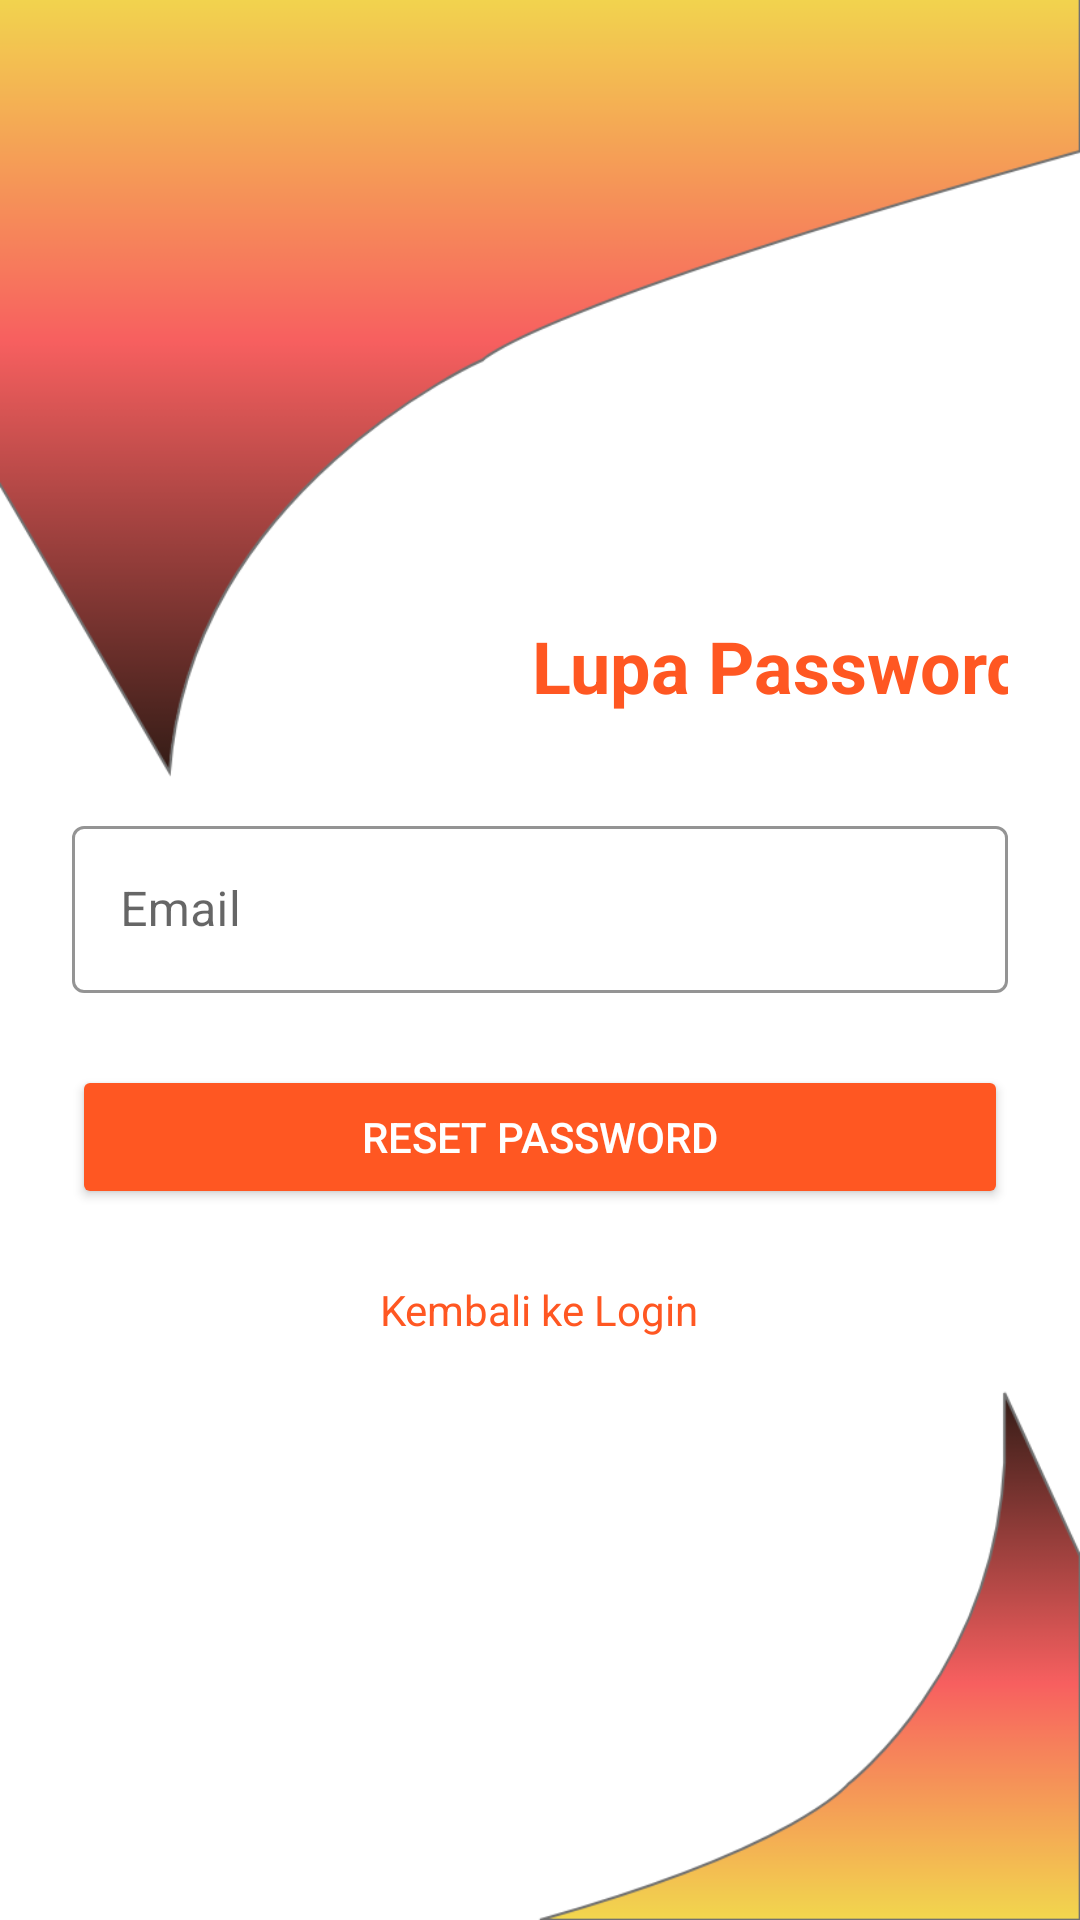

Write the Android layout XML for this screen, with the resource values it uses.
<!-- AndroidManifest.xml: application theme Theme.LoginDanRegistrasi -->
<!-- res/layout/activity_lupa_password.xml -->
<?xml version="1.0" encoding="utf-8"?>
<LinearLayout xmlns:android="http://schemas.android.com/apk/res/android"
    xmlns:app="http://schemas.android.com/apk/res-auto"
    android:layout_width="match_parent"
    android:layout_height="match_parent"
    android:orientation="vertical"
    android:padding="24dp"
    android:gravity="center"
    android:background="@drawable/b1">

    <TextView
        android:layout_width="wrap_content"
        android:layout_height="wrap_content"
        android:layout_marginLeft="80dp"
        android:layout_marginTop="12dp"
        android:text="Lupa Password"
        android:textSize="24sp"
        android:textStyle="bold"
        android:textColor="#FF5722"
        android:layout_marginBottom="32dp"/>

    <com.google.android.material.textfield.TextInputLayout
        style="@style/Widget.MaterialComponents.TextInputLayout.OutlinedBox"
        android:layout_width="match_parent"
        android:layout_height="wrap_content"
        android:hint="Email"
        app:boxStrokeColor="#FF5722"
        app:boxStrokeWidthFocused="4dp"
        app:hintTextColor="#FF5722">

        <com.google.android.material.textfield.TextInputEditText
            android:id="@+id/editTextEmail"
            android:layout_width="match_parent"
            android:layout_height="wrap_content"
            android:inputType="textEmailAddress"
            android:textColor="#FF5722"/>
    </com.google.android.material.textfield.TextInputLayout>

    <Button
        android:id="@+id/buttonReset"
        android:layout_width="match_parent"
        android:layout_height="wrap_content"
        android:text="Reset Password"
        android:backgroundTint="#FF5722"
        android:textColor="#FFF"
        android:layout_marginTop="24dp"/>

    <TextView
        android:id="@+id/textBackToLogin"
        android:layout_width="wrap_content"
        android:layout_height="wrap_content"
        android:text="Kembali ke Login"
        android:textColor="#FF5722"
        android:layout_marginTop="24dp"/>
</LinearLayout>
<!-- resources referenced by this layout -->
<resources>
  <!-- drawable b1: png bitmap (drawable, 56792 bytes) -->
  <style name="Theme.LoginDanRegistrasi" parent="Theme.MaterialComponents.DayNight.NoActionBar.Bridge">
          
          <item name="colorPrimary">@color/purple_500</item>
          <item name="colorPrimaryVariant">@color/purple_700</item>
          <item name="colorOnPrimary">@color/white</item>
          
          <item name="colorSecondary">@color/teal_200</item>
          <item name="colorSecondaryVariant">@color/teal_700</item>
          <item name="colorOnSecondary">@color/black</item>
          
          <item name="android:statusBarColor">?attr/colorPrimaryVariant</item>
          
      </style>
  <color name="purple_500">#FF6200EE</color>
  <color name="purple_700">#FF3700B3</color>
  <color name="white">#FFFFFFFF</color>
  <color name="teal_200">#FF03DAC5</color>
  <color name="teal_700">#FF018786</color>
  <color name="black">#FF000000</color>
</resources>
